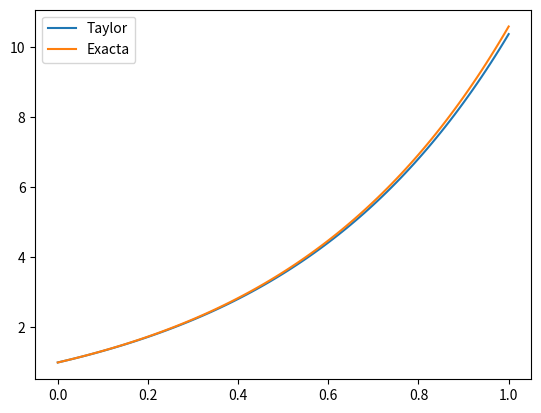

Reproduce this figure in Python.
import numpy as np
import matplotlib.pyplot as plt

# Ecuación diferencial: x'(t) = 2*x(t)+1
def f(t, x):
    return 2*x+1

# df/dt = Grad(f)*(1, x') = (0, 2)*(1, f) = 2*f
def f_prima(t, x):
    return 2*f(t, x)

# Solución exacta de la ecuación diferencial
def solucion_exacta(t, x0):
    return (x0+0.5)*np.exp(2*t) - 0.5
    
    
def euler_method(f, t0, x0, tF, h):
    t_values = [t0]
    x_values = [x0]
    
    t = t0
    x = x0
    
    while t < tF:
        x += h * f(t, x)
        t += h
        t_values.append(t)
        x_values.append(x)

    return t_values, x_values
    
t_values_euler, x_values_euler = euler_method(f, 0, 1, 1, h=0.01)

plt.plot(t_values_euler, x_values_euler, label="Taylor")
plt.plot(t_values_euler, [solucion_exacta(t, 1) for t in t_values_euler], label="Exacta")
plt.legend()
plt.show()
plt.close()
  
